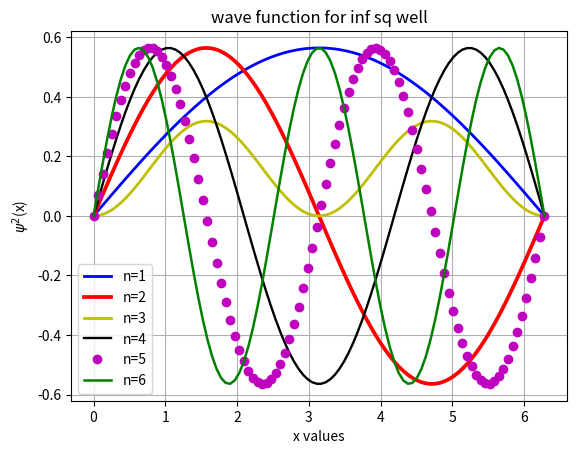

Write the Python code that produced this figure.
## Infinite square well

import numpy as np
import matplotlib.pyplot as plt
pi=np.pi
a=2*pi*1.0
xvals=np.linspace(0,a,100) # evaluating psi at this x values
A=(2/a)**(1/2)  # Normalization constant
def psi(n,x):
    wf=A*np.sin(n*pi*x/a)  # Defining the wave function
    return wf
def psiSq(n,x):
    wf=(A)**2*(np.sin(n*pi*x/a))**2
    return wf

yvals1=psi(1,xvals)
yvals2=psi(2,xvals)
yvals_2=psiSq(2,xvals)
yvals3=psi(3,xvals)
yvals4=psi(4,xvals)
yvals5=psi(5,xvals)
plt.plot(xvals,yvals1,'b',linewidth=2.0,label='n=1')
plt.plot(xvals,yvals2,'r',linewidth=2.7,label='n=2')
plt.plot(xvals,yvals_2,'y',linewidth=2.0,label='n=3')
plt.plot(xvals,yvals3,'k',linewidth=1.7,label='n=4')
plt.plot(xvals,yvals4,'mo',linewidth=0.7,label='n=5')
plt.plot(xvals,yvals5,'g',linewidth=1.8,label='n=6')
plt.legend()
plt.title("wave function for inf sq well")
plt.xlabel("x values")
plt.ylabel("$\psi^2$(x)")
plt.grid()
plt.show()
    


